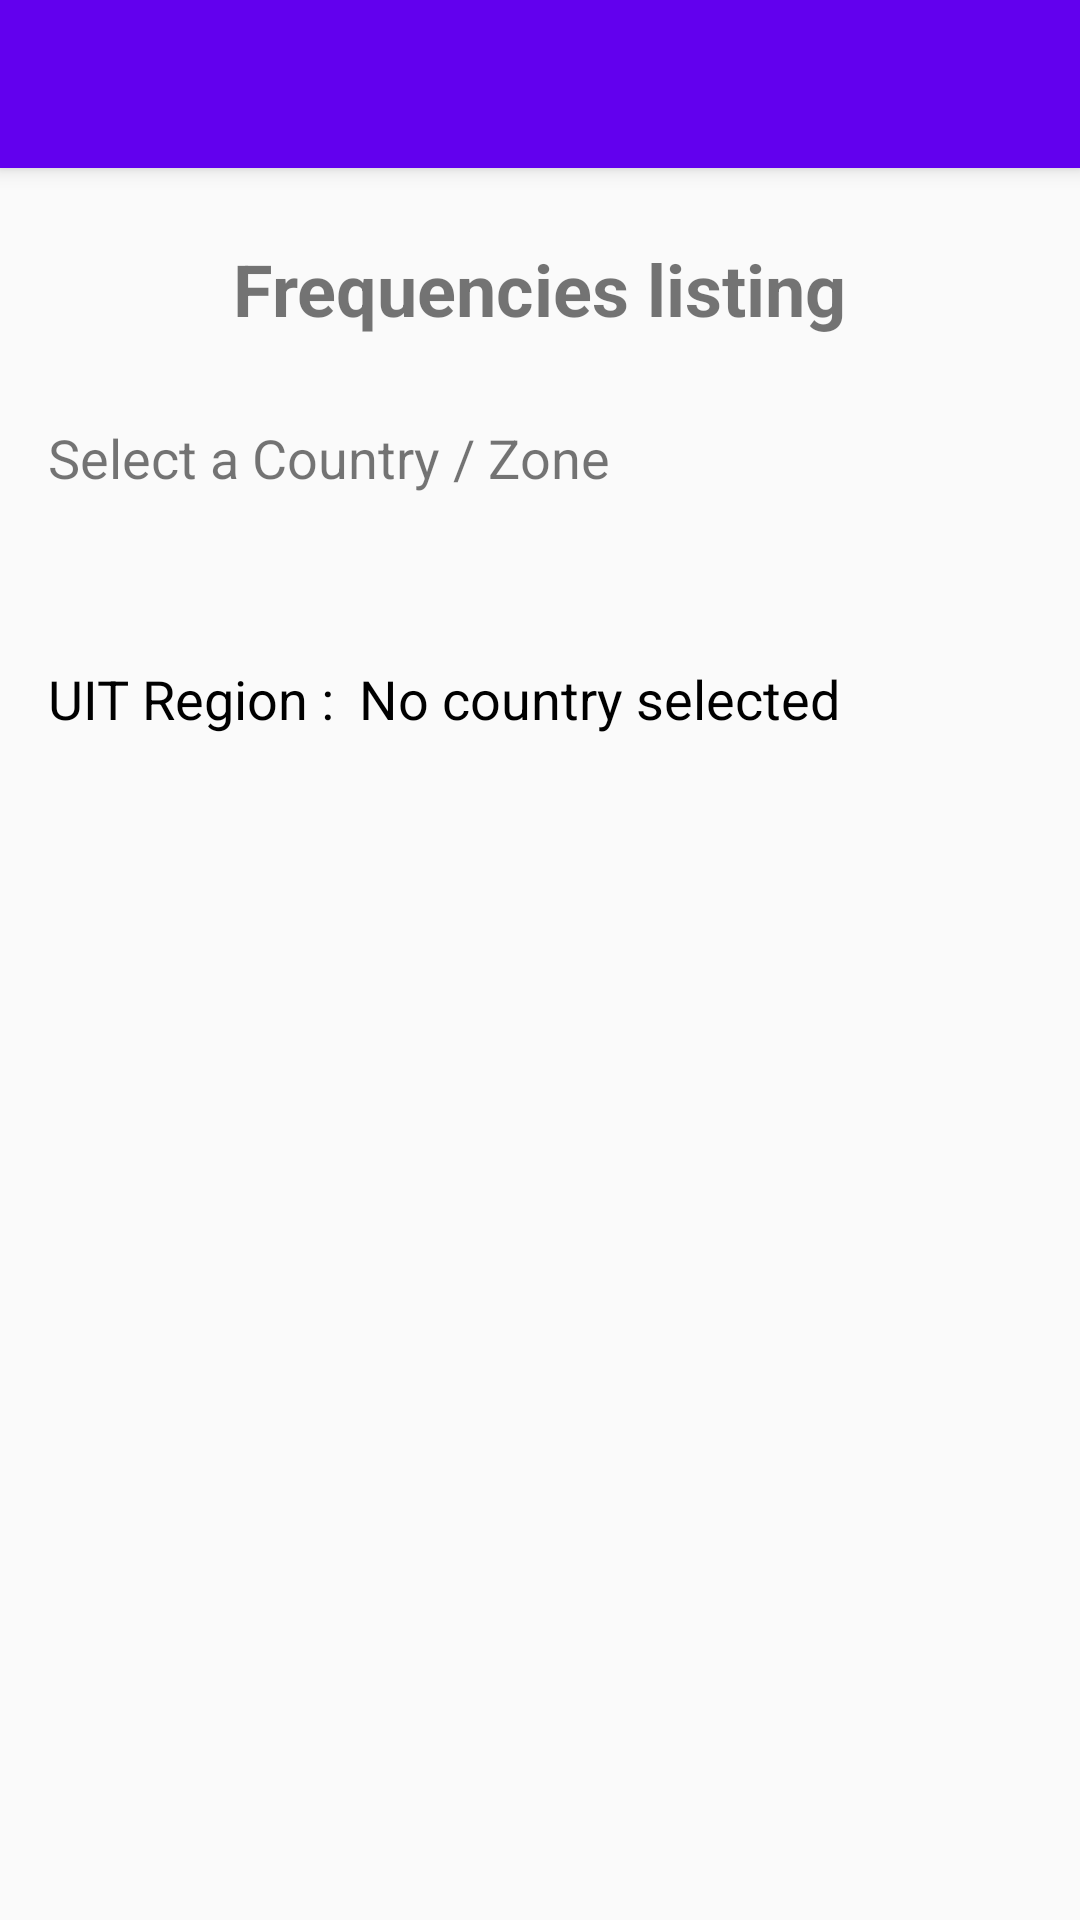

Android layout source for this screen:
<!-- AndroidManifest.xml: activity theme AppTheme.NoActionBar -->
<!-- res/layout/activity_main.xml -->
<?xml version="1.0" encoding="utf-8"?>
<android.support.design.widget.CoordinatorLayout
        xmlns:android="http://schemas.android.com/apk/res/android"
        xmlns:app="http://schemas.android.com/apk/res-auto"
        xmlns:tools="http://schemas.android.com/tools"
        android:layout_width="match_parent"
        android:layout_height="match_parent"
        tools:context=".MainActivity">

    <android.support.design.widget.AppBarLayout
            android:layout_height="wrap_content"
            android:layout_width="match_parent"
            android:theme="@style/AppTheme.AppBarOverlay">

        <android.support.v7.widget.Toolbar
                android:id="@+id/toolbar"
                android:layout_width="match_parent"
                android:layout_height="?attr/actionBarSize"
                android:background="?attr/colorPrimary"
                app:popupTheme="@style/AppTheme.PopupOverlay"/>

    </android.support.design.widget.AppBarLayout>

    <include layout="@layout/frequency_listing"/>

</android.support.design.widget.CoordinatorLayout>
<!-- res/layout/frequency_listing.xml (included above) -->
<?xml version="1.0" encoding="utf-8"?>
<android.support.constraint.ConstraintLayout
        xmlns:android="http://schemas.android.com/apk/res/android"
        xmlns:tools="http://schemas.android.com/tools"
        xmlns:app="http://schemas.android.com/apk/res-auto"
        android:layout_width="match_parent"
        android:layout_height="match_parent"
        app:layout_behavior="@string/appbar_scrolling_view_behavior"
        tools:showIn="@layout/activity_main"
        tools:context=".view.MainActivity">

    <TextView
        android:id="@+id/fl_title"
        android:layout_width="wrap_content"
        android:layout_height="wrap_content"
        android:layout_marginStart="130dp"
        android:layout_marginTop="24dp"
        android:layout_marginEnd="130dp"
        android:text="@string/fl_title"
        android:textAllCaps="false"
        android:textSize="24sp"
        android:textStyle="bold"
        app:layout_constraintEnd_toEndOf="parent"
        app:layout_constraintStart_toStartOf="parent"
        app:layout_constraintTop_toTopOf="parent" />

    <TextView
        android:id="@+id/textView4"
        android:layout_width="wrap_content"
        android:layout_height="wrap_content"
        android:layout_marginStart="16dp"
        android:layout_marginTop="28dp"
        android:text="@string/fl_select_country_text"
        android:textSize="18sp"
        app:layout_constraintStart_toStartOf="parent"
        app:layout_constraintTop_toBottomOf="@+id/fl_title" />

    <Spinner
        android:id="@+id/country_select"
        android:layout_width="395dp"
        android:layout_height="wrap_content"
        android:layout_marginStart="8dp"
        android:layout_marginTop="16dp"
        app:layout_constraintStart_toStartOf="parent"
        app:layout_constraintTop_toBottomOf="@+id/textView4" />

    <android.support.v7.widget.RecyclerView
        android:id="@+id/frequency_list"
        android:layout_width="395dp"
        android:layout_height="412dp"
        android:layout_marginTop="16dp"
        app:layout_constraintTop_toBottomOf="@+id/UIT_Label"
        tools:layout_editor_absoluteX="8dp" />

    <TextView
        android:id="@+id/UIT_Label"
        android:layout_width="wrap_content"
        android:layout_height="24dp"
        android:layout_marginStart="16dp"
        android:layout_marginTop="16dp"
        android:text="@string/uit_label"
        android:textColor="@android:color/black"
        android:textSize="18sp"
        app:layout_constraintStart_toStartOf="parent"
        app:layout_constraintTop_toBottomOf="@+id/country_select" />

    <TextView
        android:id="@+id/uit_name"
        android:layout_width="wrap_content"
        android:layout_height="wrap_content"
        android:layout_marginStart="8dp"
        android:layout_marginTop="16dp"
        android:text="@string/uit_name"
        android:textColor="@android:color/black"
        android:textSize="18sp"
        app:layout_constraintStart_toEndOf="@+id/UIT_Label"
        app:layout_constraintTop_toBottomOf="@+id/country_select" />

</android.support.constraint.ConstraintLayout>
<!-- resources referenced by this layout -->
<resources>
  <string name="fl_select_country_text">Select a Country / Zone</string>
  <string name="fl_title">Frequencies listing</string>
  <string name="uit_label">UIT Region : </string>
  <string name="uit_name">No country selected</string>
  <style name="AppTheme.AppBarOverlay" parent="ThemeOverlay.AppCompat.Dark.ActionBar" />
  <style name="AppTheme.PopupOverlay" parent="ThemeOverlay.AppCompat.Light" />
  <style name="AppTheme.NoActionBar">
          <item name="windowActionBar">false</item>
          <item name="windowNoTitle">true</item>
      </style>
</resources>
